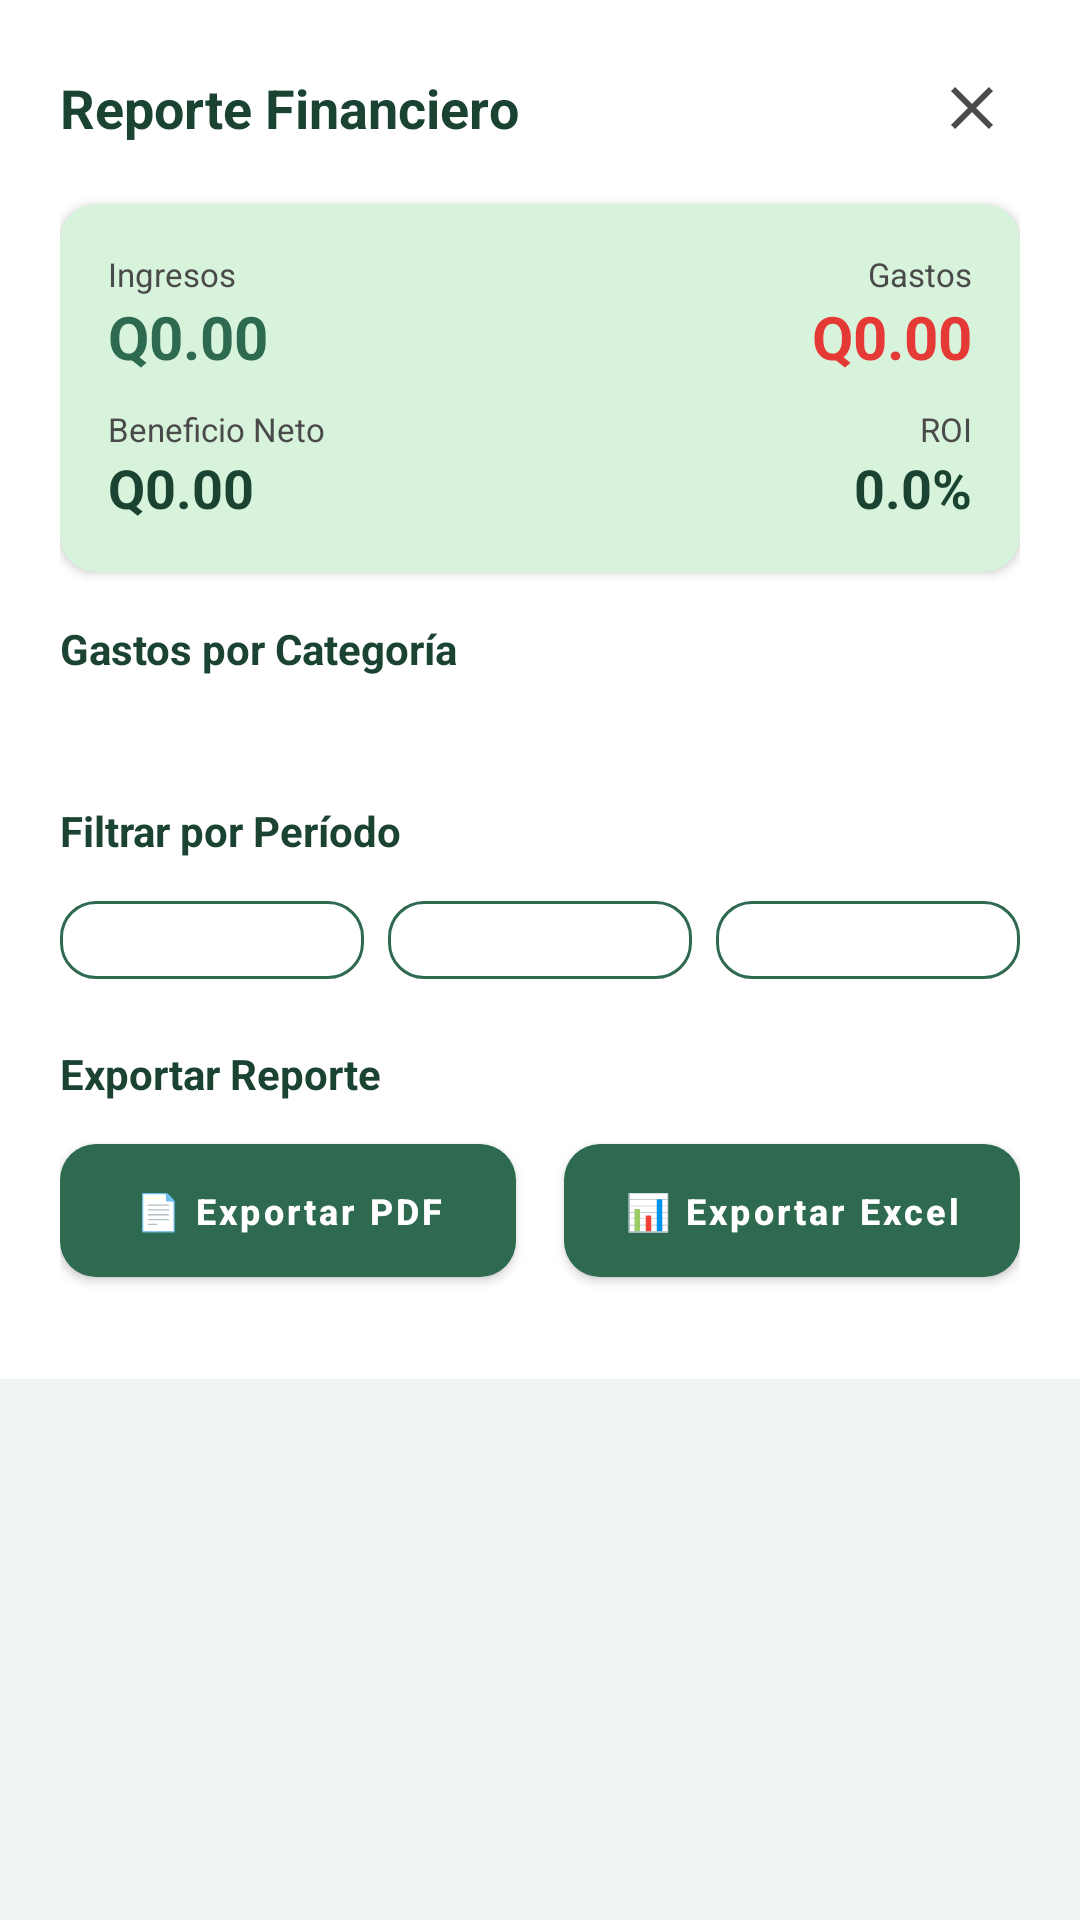

This screen was rendered from an Android layout file. Write that file and the resources it references.
<!-- AndroidManifest.xml: application theme Theme.SistemaAvicola -->
<!-- res/layout/dialog_reporte_financiero.xml -->
<?xml version="1.0" encoding="utf-8"?>
<ScrollView xmlns:android="http://schemas.android.com/apk/res/android"
    xmlns:app="http://schemas.android.com/apk/res-auto"
    android:layout_width="match_parent"
    android:layout_height="wrap_content"
    android:overScrollMode="never">

    <LinearLayout android:layout_width="match_parent" android:layout_height="wrap_content"
        android:orientation="vertical" android:padding="20dp" android:background="@color/blanco">

        
        <LinearLayout android:layout_width="match_parent" android:layout_height="wrap_content"
            android:orientation="horizontal" android:gravity="center_vertical"
            android:layout_marginBottom="16dp">
            <TextView android:layout_width="0dp" android:layout_height="wrap_content"
                android:layout_weight="1" android:text="Reporte Financiero"
                android:textColor="@color/verde_oscuro" android:textSize="18sp"
                android:textStyle="bold"/>
            <ImageButton android:id="@+id/btnCerrarReporte" android:layout_width="32dp"
                android:layout_height="32dp"
                android:background="?attr/selectableItemBackgroundBorderless"
                android:src="@drawable/ic_cerrar" android:contentDescription="Cerrar"
                app:tint="@color/gris_texto" android:padding="4dp"/>   
        </LinearLayout>

        
        <androidx.cardview.widget.CardView android:layout_width="match_parent"
            android:layout_height="wrap_content" app:cardCornerRadius="12dp"
            app:cardElevation="2dp" app:cardBackgroundColor="@color/verde_fondo"
            android:layout_marginBottom="16dp">
            <LinearLayout android:layout_width="match_parent" android:layout_height="wrap_content"
                android:orientation="vertical" android:padding="16dp">

                <LinearLayout android:layout_width="match_parent" android:layout_height="wrap_content"
                    android:orientation="horizontal" android:weightSum="2" android:layout_marginBottom="10dp">
                    <LinearLayout android:layout_width="0dp" android:layout_height="wrap_content"
                        android:layout_weight="1" android:orientation="vertical">
                        <TextView android:layout_width="wrap_content" android:layout_height="wrap_content"
                            android:text="Ingresos" android:textColor="@color/gris_texto" android:textSize="11sp"/>
                        <TextView android:id="@+id/tvRptIngresos"
                            android:layout_width="wrap_content" android:layout_height="wrap_content"
                            android:text="Q0.00" android:textColor="@color/verde_primario"
                            android:textSize="20sp" android:textStyle="bold"/>
                    </LinearLayout>
                    <LinearLayout android:layout_width="0dp" android:layout_height="wrap_content"
                        android:layout_weight="1" android:orientation="vertical" android:gravity="end">
                        <TextView android:layout_width="wrap_content" android:layout_height="wrap_content"
                            android:text="Gastos" android:textColor="@color/gris_texto" android:textSize="11sp"/>
                        <TextView android:id="@+id/tvRptGastos"
                            android:layout_width="wrap_content" android:layout_height="wrap_content"
                            android:text="Q0.00" android:textColor="@color/rojo_salir"
                            android:textSize="20sp" android:textStyle="bold"/>
                    </LinearLayout>
                </LinearLayout>

                <LinearLayout android:layout_width="match_parent" android:layout_height="wrap_content"
                    android:orientation="horizontal" android:weightSum="2">
                    <LinearLayout android:layout_width="0dp" android:layout_height="wrap_content"
                        android:layout_weight="1" android:orientation="vertical">
                        <TextView android:layout_width="wrap_content" android:layout_height="wrap_content"
                            android:text="Beneficio Neto" android:textColor="@color/gris_texto" android:textSize="11sp"/>
                        <TextView android:id="@+id/tvRptBeneficio"
                            android:layout_width="wrap_content" android:layout_height="wrap_content"
                            android:text="Q0.00" android:textColor="@color/verde_oscuro"
                            android:textSize="18sp" android:textStyle="bold"/>
                    </LinearLayout>
                    <LinearLayout android:layout_width="0dp" android:layout_height="wrap_content"
                        android:layout_weight="1" android:orientation="vertical" android:gravity="end">
                        <TextView android:layout_width="wrap_content" android:layout_height="wrap_content"
                            android:text="ROI" android:textColor="@color/gris_texto" android:textSize="11sp"/>
                        <TextView android:id="@+id/tvRptRoi"
                            android:layout_width="wrap_content" android:layout_height="wrap_content"
                            android:text="0.0%" android:textColor="@color/verde_oscuro"
                            android:textSize="18sp" android:textStyle="bold"/>
                    </LinearLayout>
                </LinearLayout>
            </LinearLayout>
        </androidx.cardview.widget.CardView>

        
        <TextView android:layout_width="wrap_content" android:layout_height="wrap_content"
            android:text="Gastos por Categoría" android:textColor="@color/verde_oscuro"
            android:textSize="14sp" android:textStyle="bold" android:layout_marginBottom="8dp"/>
        <TextView android:id="@+id/tvRptDesgloseCat"
            android:layout_width="match_parent" android:layout_height="wrap_content"
            android:textColor="@color/gris_texto" android:textSize="13sp"
            android:lineSpacingMultiplier="1.5" android:layout_marginBottom="16dp"/>

        
        <TextView android:layout_width="wrap_content" android:layout_height="wrap_content"
            android:text="Filtrar por Período" android:textColor="@color/verde_oscuro"
            android:textSize="14sp" android:textStyle="bold" android:layout_marginBottom="8dp"/>

        <LinearLayout android:layout_width="match_parent" android:layout_height="wrap_content"
            android:orientation="horizontal" android:weightSum="3" android:layout_marginBottom="16dp">
            <com.google.android.material.button.MaterialButton
                android:id="@+id/btnFiltroSemana"
                style="@style/Widget.Avicola.Button.Secondary"
                android:layout_width="0dp" android:layout_height="38dp"
                android:layout_weight="1" android:layout_marginEnd="4dp"
                android:text="Semana" android:textAllCaps="false" android:textSize="11sp"/>
            <com.google.android.material.button.MaterialButton
                android:id="@+id/btnFiltroMes"
                style="@style/Widget.Avicola.Button.Secondary"
                android:layout_width="0dp" android:layout_height="38dp"
                android:layout_weight="1" android:layout_marginHorizontal="4dp"
                android:text="Mes" android:textAllCaps="false" android:textSize="11sp"/>
            <com.google.android.material.button.MaterialButton
                android:id="@+id/btnFiltroAnio"
                style="@style/Widget.Avicola.Button.Secondary"
                android:layout_width="0dp" android:layout_height="38dp"
                android:layout_weight="1" android:layout_marginStart="4dp"
                android:text="Año" android:textAllCaps="false" android:textSize="11sp"/>
        </LinearLayout>

        
        <TextView android:layout_width="wrap_content" android:layout_height="wrap_content"
            android:text="Exportar Reporte" android:textColor="@color/verde_oscuro"
            android:textSize="14sp" android:textStyle="bold" android:layout_marginBottom="8dp"/>

        <LinearLayout android:layout_width="match_parent" android:layout_height="wrap_content"
            android:orientation="horizontal" android:weightSum="2" android:layout_marginBottom="8dp">
            <com.google.android.material.button.MaterialButton
                android:id="@+id/btnExportarPdf"
                style="@style/Widget.Avicola.Button.Primary"
                android:layout_width="0dp" android:layout_height="wrap_content"
                android:layout_weight="1" android:layout_marginEnd="8dp"
                android:text="📄 Exportar PDF" android:textAllCaps="false" android:textSize="12sp"/>
            <com.google.android.material.button.MaterialButton
                android:id="@+id/btnExportarExcel"
                style="@style/Widget.Avicola.Button.Primary"
                android:layout_width="0dp" android:layout_height="wrap_content"
                android:layout_weight="1" android:layout_marginStart="8dp"
                android:text="📊 Exportar Excel" android:textAllCaps="false" android:textSize="12sp"/>
        </LinearLayout>

    </LinearLayout>
</ScrollView>
<!-- resources referenced by this layout -->
<resources>
  <color name="blanco">#FFFFFF</color>
  <color name="gris_texto">#4A4A4A</color>
  <color name="rojo_salir">#E53935</color>
  <color name="verde_fondo">#D8F3DC</color>
  <color name="verde_oscuro">#1B4332</color>
  <color name="verde_primario">#2D6A4F</color>
  <!-- drawable ic_cerrar (drawable) -->
  <?xml version="1.0" encoding="utf-8"?>
  <vector xmlns:android="http://schemas.android.com/apk/res/android"
      android:width="24dp" android:height="24dp"
      android:viewportWidth="24" android:viewportHeight="24">
      <path android:fillColor="#4A4A4A"
          android:pathData="M19,6.41L17.59,5L12,10.59L6.41,5L5,6.41L10.59,12L5,17.59L6.41,19L12,13.41L17.59,19L19,17.59L13.41,12L19,6.41Z"/>
  </vector>
  <style name="Widget.Avicola.Button.Primary" parent="Widget.MaterialComponents.Button">
          <item name="backgroundTint">@color/verde_primario</item>
          <item name="android:textColor">@color/blanco</item>
          <item name="android:textSize">16sp</item>
          <item name="android:textStyle">bold</item>
          <item name="cornerRadius">12dp</item>
          <item name="android:paddingTop">14dp</item>
          <item name="android:paddingBottom">14dp</item>
      </style>
  <style name="Widget.Avicola.Button.Secondary" parent="Widget.MaterialComponents.Button.OutlinedButton">
          <item name="strokeColor">@color/verde_primario</item>
          <item name="android:textColor">@color/verde_primario</item>
          <item name="android:textSize">16sp</item>
          <item name="android:textStyle">bold</item>
          <item name="cornerRadius">12dp</item>
          <item name="android:paddingTop">14dp</item>
          <item name="android:paddingBottom">14dp</item>
      </style>
  <style name="Theme.SistemaAvicola" parent="Theme.MaterialComponents.Light.NoActionBar">
          <item name="colorPrimary">@color/verde_primario</item>
          <item name="colorPrimaryVariant">@color/verde_oscuro</item>
          <item name="colorOnPrimary">@color/blanco</item>
          <item name="colorSecondary">@color/dorado</item>
          <item name="colorOnSecondary">@color/blanco</item>
          <item name="android:windowBackground">@color/blanco_semi</item>
          <item name="android:statusBarColor">@color/verde_oscuro</item>
          <item name="android:navigationBarColor">@color/verde_oscuro</item>
      </style>
  <color name="dorado">#F4A422</color>
  <color name="blanco_semi">#F0F4F1</color>
</resources>
